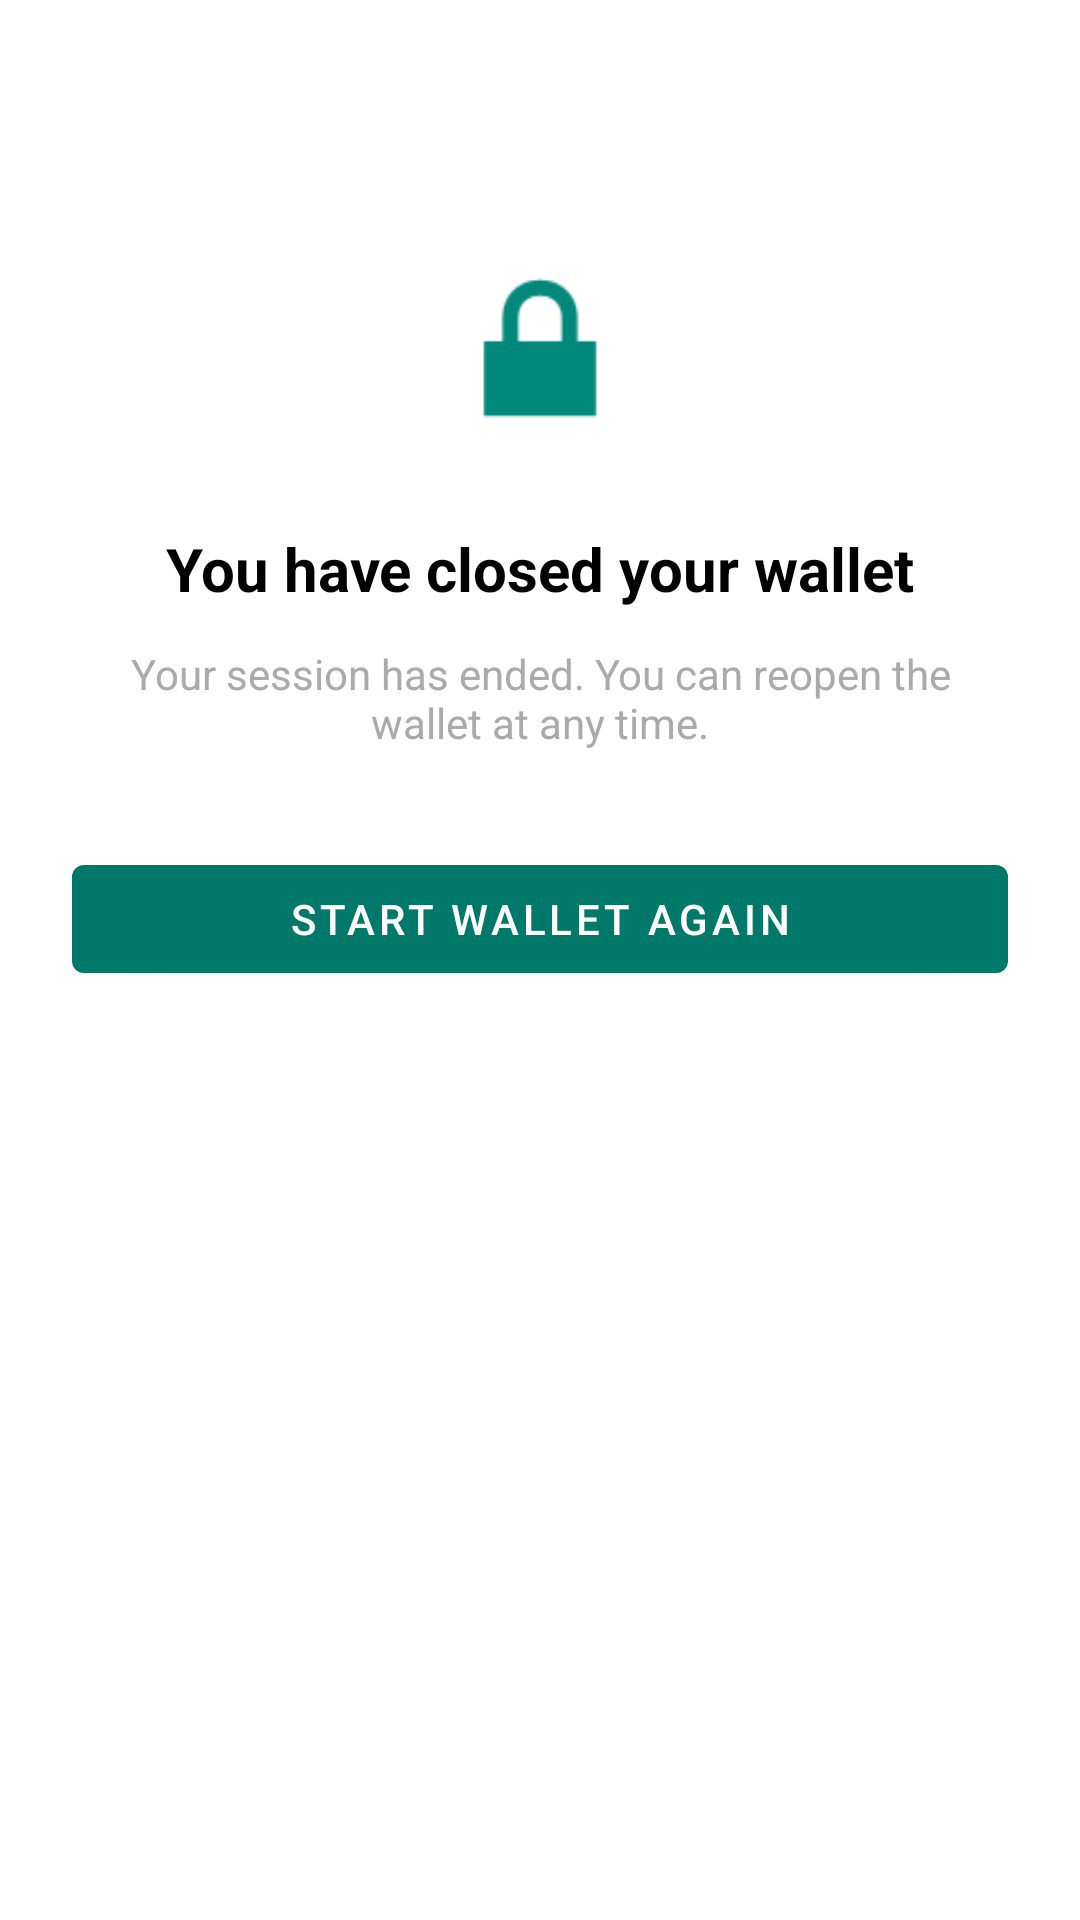

Android layout source for this screen:
<!-- AndroidManifest.xml: application theme AppTheme -->
<!-- res/layout/activity_logged_out.xml -->
<?xml version="1.0" encoding="utf-8"?>
<LinearLayout xmlns:android="http://schemas.android.com/apk/res/android"
    android:id="@+id/loggedOutRoot"
    android:layout_width="match_parent"
    android:layout_height="match_parent"
    android:orientation="vertical"
    android:gravity="top|center_horizontal"
    android:paddingTop="80dp"
    android:paddingHorizontal="24dp">

    <ImageView
        android:id="@+id/lockIcon"
        android:layout_width="72dp"
        android:layout_height="72dp"
        android:src="@android:drawable/ic_lock_lock"
        android:layout_marginBottom="24dp" />

    <TextView
        android:id="@+id/titleText"
        android:layout_width="wrap_content"
        android:layout_height="wrap_content"
        android:text="You have closed your wallet"
        android:textSize="20sp"
        android:textStyle="bold"
        android:layout_marginBottom="12dp" />

    <TextView
        android:id="@+id/descriptionText"
        android:layout_width="match_parent"
        android:layout_height="wrap_content"
        android:text="Your session has ended. You can reopen the wallet at any time."
        android:textSize="14sp"
        android:textColor="@android:color/darker_gray"
        android:gravity="center"
        android:layout_marginBottom="32dp" />

    <Button
        android:id="@+id/startAgainButton"
        android:layout_width="match_parent"
        android:layout_height="wrap_content"
        android:text="Start Wallet Again" />

</LinearLayout>
<!-- resources referenced by this layout -->
<resources>
  <style name="AppTheme" parent="Theme.MaterialComponents.DayNight.NoActionBar">
          
          <item name="colorPrimary">@color/teal_700</item>
          <item name="colorPrimaryVariant">@color/teal_800</item>
          <item name="colorOnPrimary">@color/white</item>
  
          
          <item name="colorSecondary">@color/teal_600</item>
          <item name="colorSecondaryVariant">@color/teal_700</item>
          <item name="colorOnSecondary">@color/white</item>
  
          
          <item name="android:colorBackground">@color/white</item>
          <item name="android:textColor">@color/black</item>
  
          
          <item name="android:statusBarColor">@color/teal_700</item>
          <item name="android:navigationBarColor">@color/white</item>
  
          <item name="materialButtonStyle">@style/Widget.MaterialComponents.Button</item>
          <item name="materialButtonOutlinedStyle">@style/Widget.MaterialComponents.Button.OutlinedButton</item>
      </style>
  <color name="teal_700">#00796B</color>
  <color name="teal_800">#00695C</color>
  <color name="white">#FFFFFF</color>
  <color name="teal_600">#00897B</color>
  <color name="black">#000000</color>
</resources>
